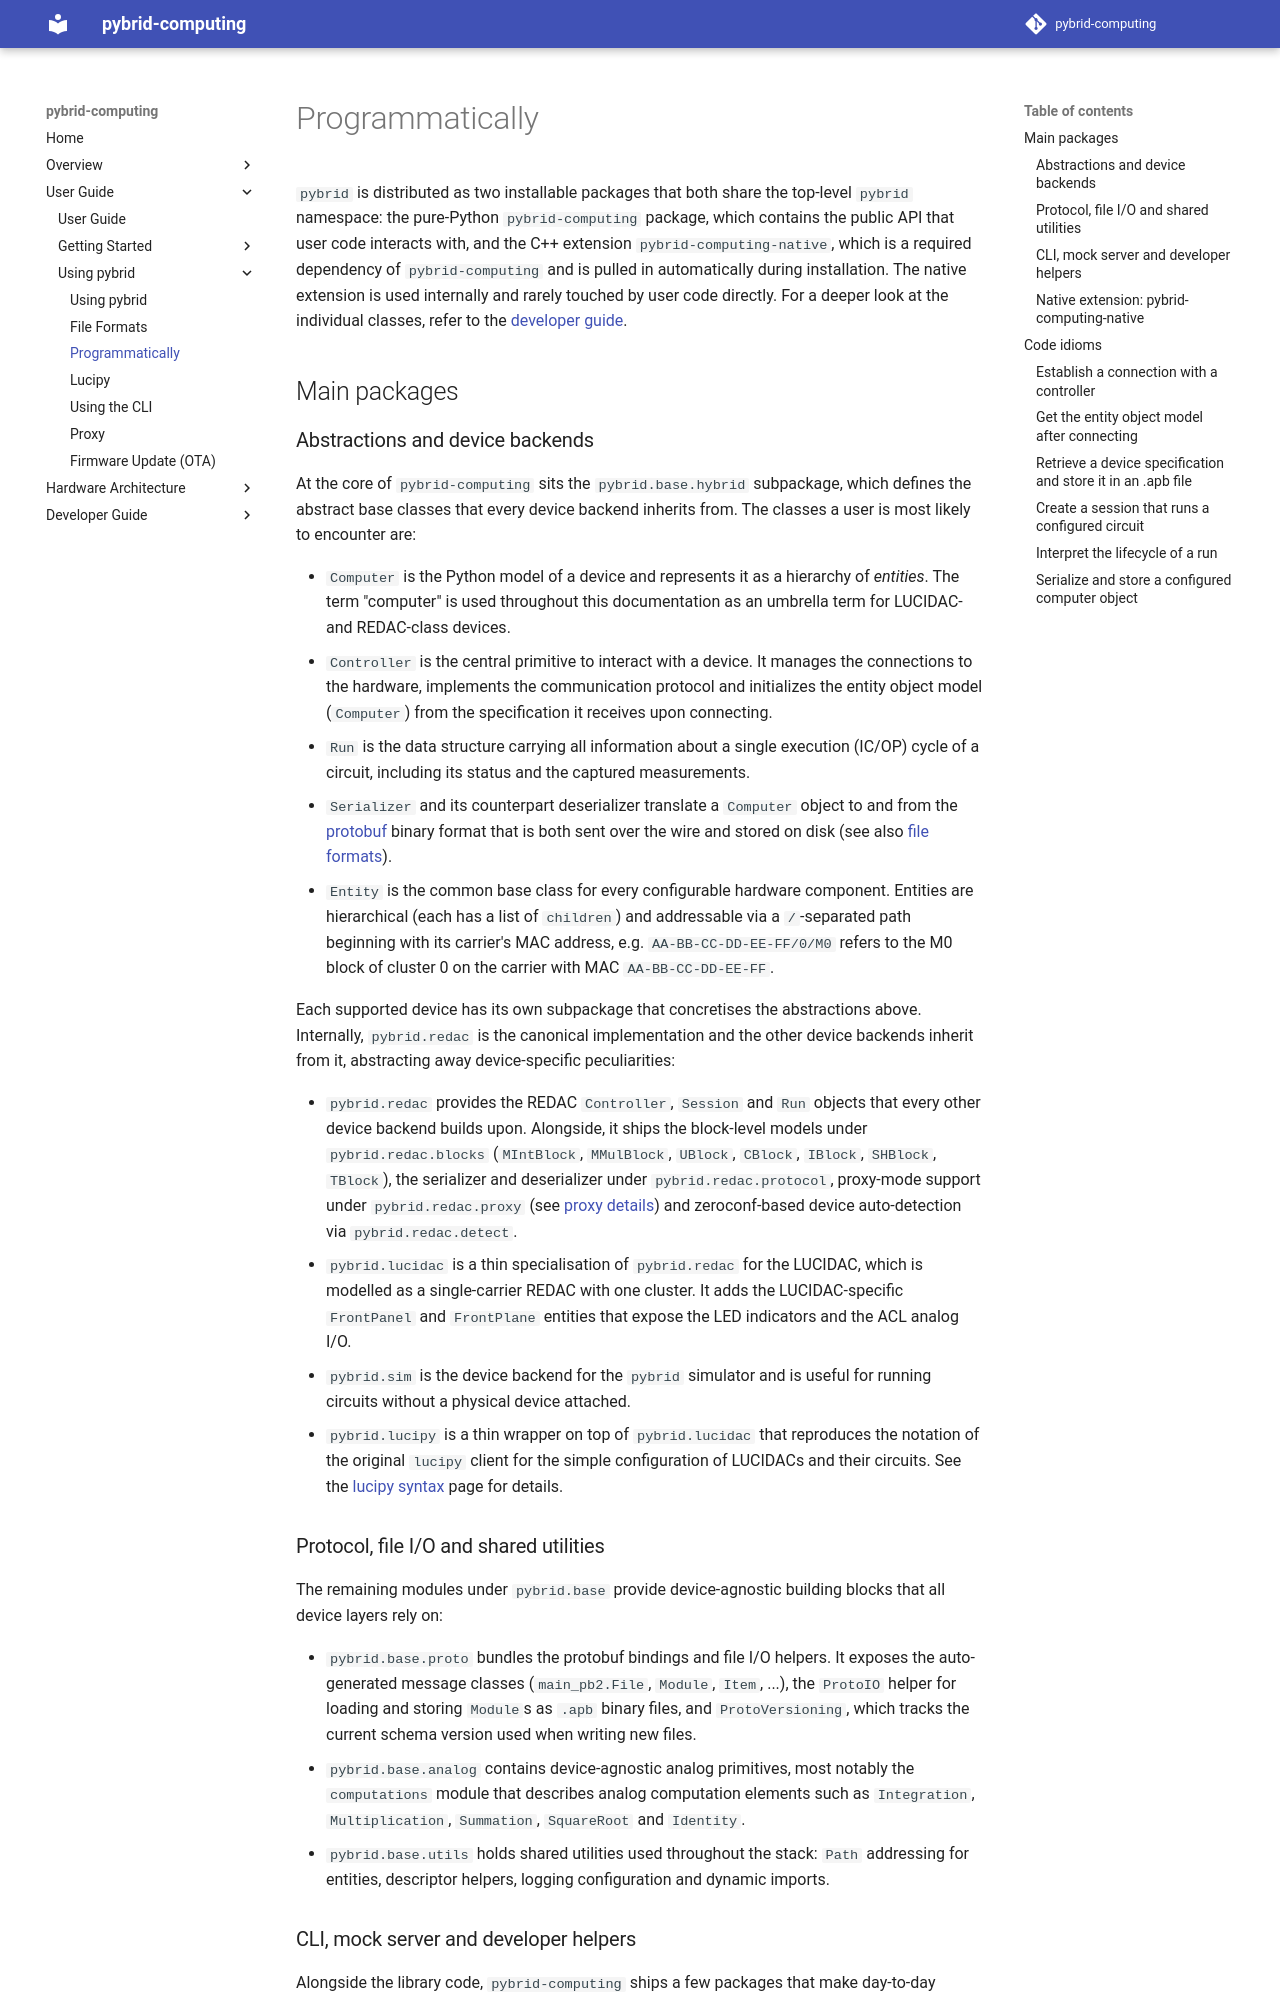

repository: anabrid/pybrid-computing · page: user-guide/using-pybrid/programmatically/index.html · generator: mkdocs

# Programmatically

`pybrid` is distributed as two installable packages that both share the
top-level `pybrid` namespace: the pure-Python `pybrid-computing` package, which
contains the public API that user code interacts with, and the C++ extension
`pybrid-computing-native`, which is a required dependency of `pybrid-computing`
and is pulled in automatically during installation. The native extension is
used internally and rarely touched by user code directly. For a deeper look at
the individual classes, refer to the [developer guide](../../developer-guide/index.md).

## Main packages

### Abstractions and device backends

At the core of `pybrid-computing` sits the `pybrid.base.hybrid` subpackage,
which defines the abstract base classes that every device backend inherits
from. The classes a user is most likely to encounter are:

- `Computer` is the Python model of a device and represents it as a hierarchy
of _entities_. The term "computer" is used throughout this documentation as an
umbrella term for LUCIDAC- and REDAC-class devices.
- `Controller` is the central primitive to interact with a device. It manages
the connections to the hardware, implements the communication protocol and
initializes the entity object model (`Computer`) from the specification it
receives upon connecting.
- `Run` is the data structure carrying all information about a single execution
(IC/OP) cycle of a circuit, including its status and the captured measurements.
- `Serializer` and its counterpart deserializer translate a `Computer` object to
and from the [protobuf](../../developer-guide/data-and-messaging-protocol.md)
binary format that is both sent over the wire and stored on disk (see also
[file formats](./file-formats.md)).
- `Entity` is the common base class for every configurable hardware component.
Entities are hierarchical (each has a list of `children`) and addressable via
a `/`-separated path beginning with its carrier's MAC address, e.g.
`AA-BB-CC-DD-EE-FF/0/M0` refers to the M0 block of cluster 0 on the carrier with
MAC `AA-BB-CC-DD-EE-FF`.

Each supported device has its own subpackage that concretises the abstractions
above. Internally, `pybrid.redac` is the canonical implementation and the other
device backends inherit from it, abstracting away device-specific peculiarities:

- `pybrid.redac` provides the REDAC `Controller`, `Session` and `Run` objects
that every other device backend builds upon. Alongside, it ships the block-level
models under `pybrid.redac.blocks` (`MIntBlock`, `MMulBlock`, `UBlock`,
`CBlock`, `IBlock`, `SHBlock`, `TBlock`), the serializer and deserializer
under `pybrid.redac.protocol`, proxy-mode support under `pybrid.redac.proxy`
(see [proxy details](./proxy.md)) and zeroconf-based device auto-detection via
`pybrid.redac.detect`.
- `pybrid.lucidac` is a thin specialisation of `pybrid.redac` for the LUCIDAC,
which is modelled as a single-carrier REDAC with one cluster. It adds the
LUCIDAC-specific `FrontPanel` and `FrontPlane` entities that expose the LED
indicators and the ACL analog I/O.
- `pybrid.sim` is the device backend for the `pybrid` simulator and is useful
for running circuits without a physical device attached.
- `pybrid.lucipy` is a thin wrapper on top of `pybrid.lucidac` that reproduces
the notation of the original `lucipy` client for the simple configuration of
LUCIDACs and their circuits. See the [lucipy syntax](./lucipy.md) page for
details.
